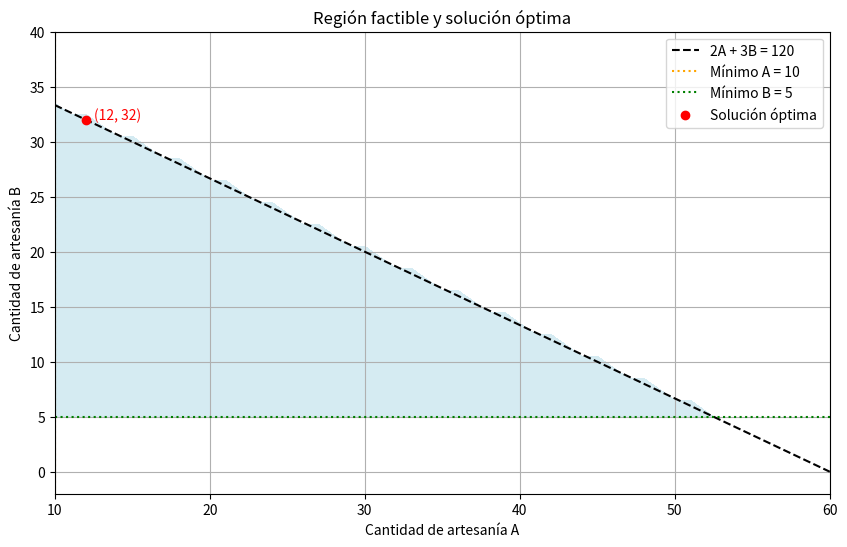

Generate this figure with matplotlib:
import numpy as np
import matplotlib.pyplot as plt
# Es necesario instalar las librerías si no están instaladas:
# pip install numpy
# pip install matplotlib

# Parámetros del problema
max_horas_trabajo = 120
horas_artesania_A = 2
horas_artesania_B = 3
ganancia_artesania_A = 50
ganancia_artesania_B = 80
min_artesania_A = 10
min_artesania_B = 5

# Crear mallas de valores posibles para A y B
A_vals = np.arange(min_artesania_A, max_horas_trabajo // horas_artesania_A + 1)
B_vals = np.arange(min_artesania_B, max_horas_trabajo // horas_artesania_B + 1)

# Variables para almacenar el máximo
max_ganancia = 0
optimo_A = 0
optimo_B = 0

# Explorar todas las combinaciones posibles
for A in A_vals:
    for B in B_vals:
        horas_usadas = horas_artesania_A * A + horas_artesania_B * B
        if horas_usadas <= max_horas_trabajo:
            ganancia = ganancia_artesania_A * A + ganancia_artesania_B * B
            if ganancia > max_ganancia:
                max_ganancia = ganancia
                optimo_A = A
                optimo_B = B

# Mostrar resultados
print(f"Máxima ganancia: S/ {max_ganancia}")
print(f"Cantidad de artesanía A: {optimo_A}")
print(f"Cantidad de artesanía B: {optimo_B}")

# ----------------------
# Graficar la región factible
# ----------------------

# Crear un grid para graficar la región factible
A_grid, B_grid = np.meshgrid(A_vals, B_vals)
horas_grid = horas_artesania_A * A_grid + horas_artesania_B * B_grid
region_factible = (horas_grid <= max_horas_trabajo)

plt.figure(figsize=(10, 6))
plt.title("Región factible y solución óptima")
plt.xlabel("Cantidad de artesanía A")
plt.ylabel("Cantidad de artesanía B")

# Graficar región factible
plt.contourf(A_grid, B_grid, region_factible, levels=[0.5, 1], colors=['lightblue'], alpha=0.5)

# Dibujar líneas de restricción
x_line = np.linspace(min_artesania_A, max(A_vals), 200)
y_line = (max_horas_trabajo - horas_artesania_A * x_line) / horas_artesania_B
plt.plot(x_line, y_line, 'k--', label='2A + 3B = 120')

# Marcar restricciones mínimas
plt.axvline(min_artesania_A, color='orange', linestyle=':', label='Mínimo A = 10')
plt.axhline(min_artesania_B, color='green', linestyle=':', label='Mínimo B = 5')

# Marcar solución óptima
plt.plot(optimo_A, optimo_B, 'ro', label='Solución óptima')
plt.text(optimo_A + 0.5, optimo_B, f"({optimo_A}, {optimo_B})", color='red')

plt.legend()
plt.grid(True)
plt.show()
